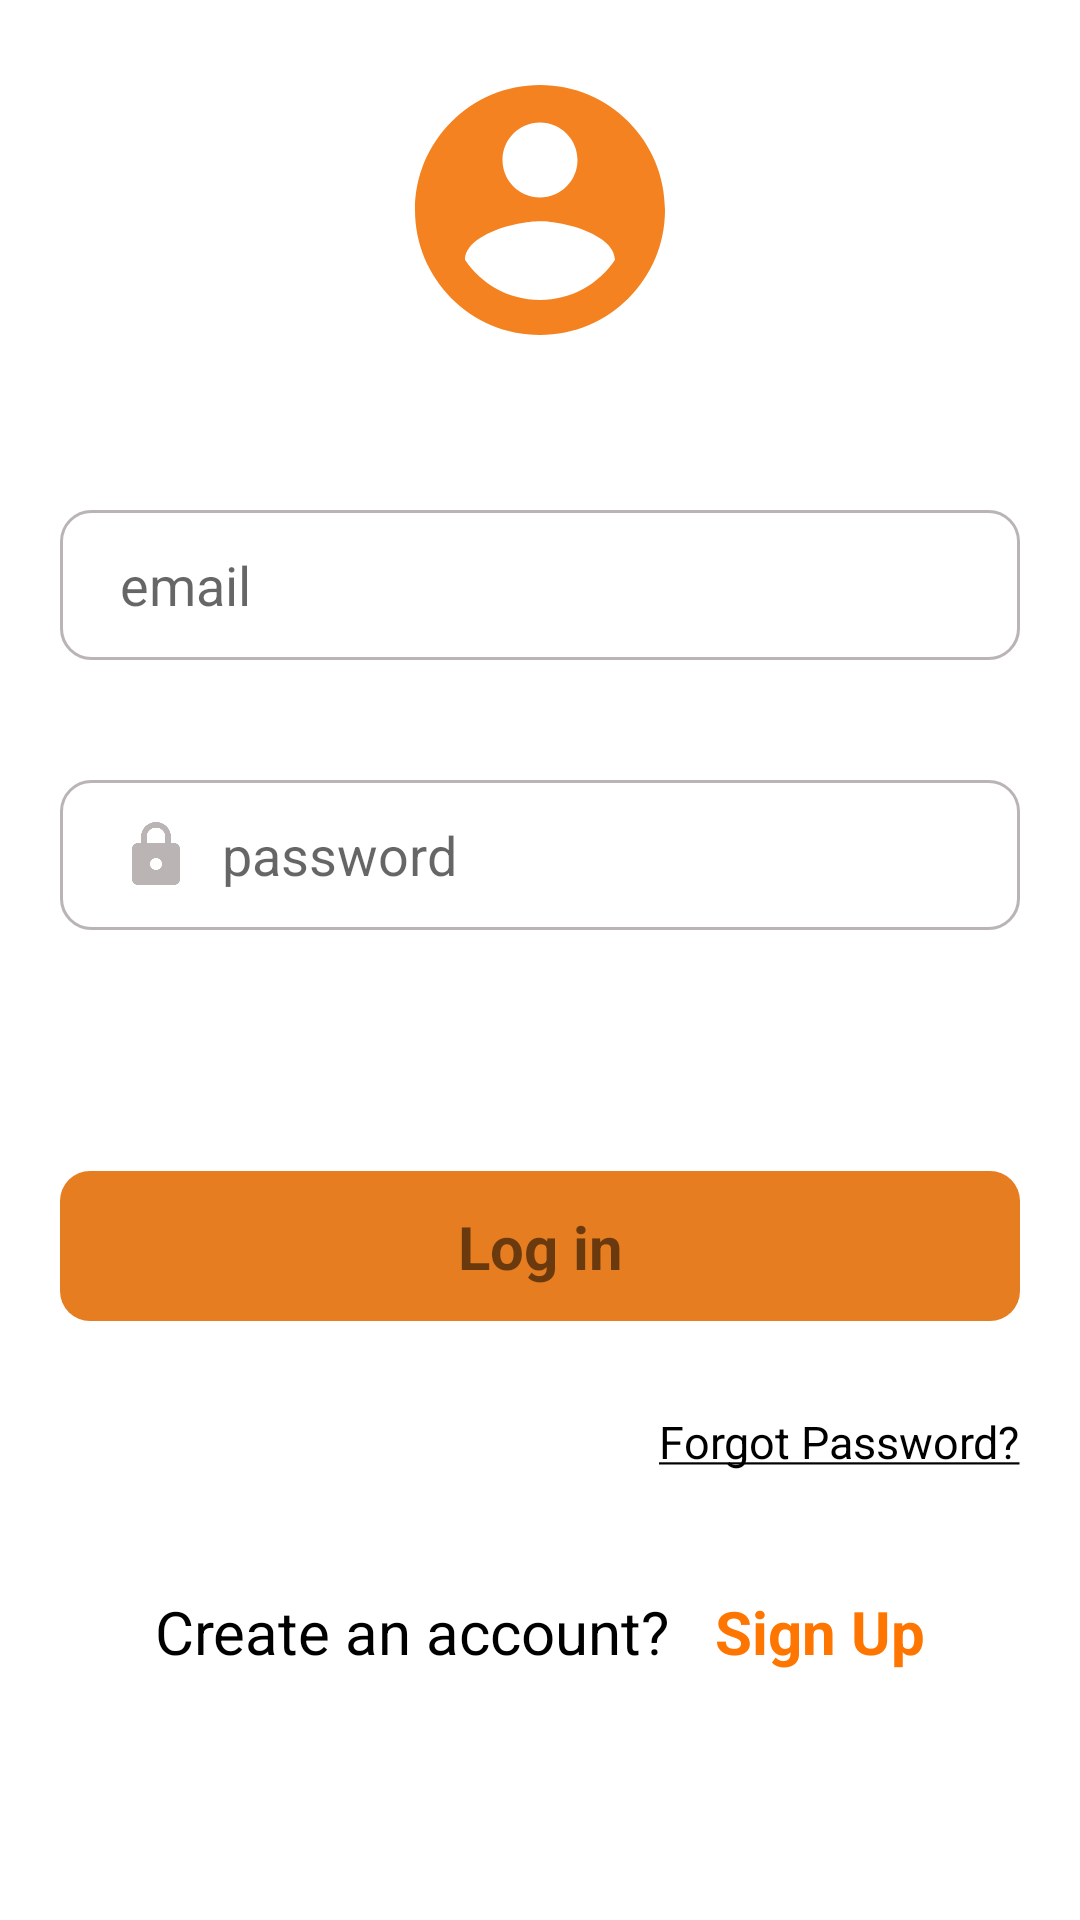

Android layout source for this screen:
<!-- AndroidManifest.xml: application theme Theme.FitDictionary -->
<!-- res/layout/fragment_login.xml -->
<?xml version="1.0" encoding="utf-8"?>
<androidx.constraintlayout.widget.ConstraintLayout xmlns:android="http://schemas.android.com/apk/res/android"
    xmlns:app="http://schemas.android.com/apk/res-auto"
    xmlns:tools="http://schemas.android.com/tools"
    android:id="@+id/frameLayout2"
    android:layout_width="match_parent"
    android:layout_height="match_parent"
    tools:context=".login_screen.LoginFragment">
    <ScrollView
        android:layout_width="match_parent"
        android:layout_height="match_parent">
        <androidx.constraintlayout.widget.ConstraintLayout
            android:layout_width="match_parent"
            android:padding="20dp"
            android:layout_height="match_parent">

    <ImageView
        android:layout_width="match_parent"
        android:layout_height="100dp"
        app:layout_constraintEnd_toEndOf="parent"
        app:layout_constraintStart_toStartOf="parent"
        android:id="@+id/image_login"
        app:srcCompat="@drawable/ic_baseline_account_circle_24"
        app:layout_constraintTop_toTopOf="parent"/>
<androidx.constraintlayout.widget.ConstraintLayout
    android:layout_width="match_parent"
    android:layout_height="wrap_content"
    android:layout_marginTop="50dp"
    app:layout_constraintStart_toStartOf="parent"
    app:layout_constraintEnd_toEndOf="parent"
    app:layout_constraintTop_toBottomOf="@id/image_login">

    <EditText
        android:id="@+id/email_address_et_login"
        android:layout_width="match_parent"
        android:layout_height="50dp"
        android:paddingLeft="20dp"
        android:background="@drawable/background"
        android:drawableStart="@drawable/ic_baseline_email_24"
        android:drawablePadding="10dp"
        android:hint="email"
        android:inputType="textEmailAddress"
        app:layout_constraintEnd_toEndOf="parent"
        app:layout_constraintStart_toStartOf="parent"
        app:layout_constraintTop_toTopOf="parent" />


    <androidx.constraintlayout.widget.ConstraintLayout
        android:id="@+id/password_space_login"
        android:layout_width="match_parent"
        android:layout_height="50dp"
        app:passwordToggleEnabled="false"
        app:boxBackgroundColor="@color/white"
        android:layout_marginTop="40dp"
        app:layout_constraintStart_toStartOf="parent"
        app:layout_constraintEnd_toEndOf="parent"
        app:layout_constraintTop_toBottomOf="@+id/email_address_et_login">

        <EditText
            android:id="@+id/password_et_login"
            android:layout_width="match_parent"
            android:layout_height="50dp"
            android:drawableStart="@drawable/ic_baseline_lock_24"
            android:drawablePadding="10dp"
            android:paddingLeft="20dp"
            android:background="@drawable/background"
            android:hint="password"
            android:inputType="textPassword"
            android:visibility="visible"
            app:layout_constraintBottom_toBottomOf="parent"
            app:layout_constraintEnd_toStartOf="@+id/see_pass_login"
            app:layout_constraintStart_toStartOf="parent"
            app:layout_constraintTop_toTopOf="parent" />


        <ImageView
            android:layout_width="30dp"
            android:layout_height="30dp"
            android:id="@+id/see_pass_login"
            android:paddingRight="10dp"
            android:backgroundTint="@color/cardview_dark_background"
            app:layout_constraintTop_toTopOf="parent"
            app:layout_constraintBottom_toBottomOf="parent"
            app:layout_constraintEnd_toEndOf="parent"/>
    </androidx.constraintlayout.widget.ConstraintLayout>
    <TextView
        android:layout_width="wrap_content"
        android:layout_height="wrap_content"
        android:id="@+id/alert_login"
        android:textColor="@color/red"
        android:textSize="15sp"
        android:textStyle="italic"
        app:layout_constraintStart_toStartOf="@+id/email_address_et_login"
        app:layout_constraintTop_toBottomOf="@+id/password_space_login"
        app:layout_constraintEnd_toEndOf="parent"
        android:layout_marginTop="30dp"/>
    <androidx.constraintlayout.widget.ConstraintLayout
        android:id="@+id/login_btn_login"
        android:layout_width="match_parent"
        android:layout_height="50dp"
        android:layout_marginTop="30dp"
        android:background="@drawable/background_button"
        app:layout_constraintEnd_toEndOf="parent"
        app:layout_constraintStart_toStartOf="parent"
        app:layout_constraintTop_toBottomOf="@+id/alert_login">

        <TextView
            android:layout_width="wrap_content"
            android:layout_height="wrap_content"
            android:padding="10dp"
            android:id="@+id/login_tv"
            android:text="@string/login"
            android:textColor="@color/gray"
            android:textSize="20sp"
            android:textStyle="bold"
            app:layout_constraintBottom_toBottomOf="parent"
            app:layout_constraintEnd_toEndOf="parent"
            app:layout_constraintStart_toStartOf="parent"
            app:layout_constraintTop_toTopOf="parent" />

    </androidx.constraintlayout.widget.ConstraintLayout>

    <TextView
        android:id="@+id/forgot_pass_login"
        android:layout_width="wrap_content"
        android:layout_height="wrap_content"
        android:layout_marginStart="30dp"
        android:layout_marginTop="30dp"
        android:text="@string/forgot_pass"
        android:textColor="#000000"
        android:textSize="15sp"
        app:layout_constraintEnd_toEndOf="parent"
        app:layout_constraintTop_toBottomOf="@+id/login_btn_login" />


    <androidx.constraintlayout.widget.ConstraintLayout
        android:id="@+id/constraintLayout"
        android:layout_width="wrap_content"
        android:layout_height="wrap_content"
        android:layout_marginTop="90dp"
        app:layout_constraintEnd_toEndOf="parent"
        app:layout_constraintStart_toStartOf="parent"
        app:layout_constraintTop_toBottomOf="@+id/login_btn_login">

        <TextView
            android:id="@+id/createAccess"
            android:layout_width="wrap_content"
            android:layout_height="wrap_content"
            android:text="Create an account?"
            android:textColor="@color/black"
            android:textSize="20sp"
            app:layout_constraintStart_toStartOf="parent"
            app:layout_constraintTop_toTopOf="parent"/>

        <TextView
            android:id="@+id/signup_switch"
            android:layout_width="wrap_content"
            android:layout_height="wrap_content"
            android:layout_marginStart="15dp"
            android:text="Sign Up"
            android:textColor="#fe7500"
            android:textSize="20sp"
            android:textStyle="bold"
            app:layout_constraintStart_toEndOf="@+id/createAccess"
            app:layout_constraintTop_toTopOf="parent"/>
    </androidx.constraintlayout.widget.ConstraintLayout>

</androidx.constraintlayout.widget.ConstraintLayout>
        </androidx.constraintlayout.widget.ConstraintLayout>
    </ScrollView>
</androidx.constraintlayout.widget.ConstraintLayout>
<!-- resources referenced by this layout -->
<resources>
  <color name="black">#FF000000</color>
  <color name="red">#F4111B</color>
  <color name="white">#FFFFFFFF</color>
  <!-- drawable background (drawable) -->
  <?xml version="1.0" encoding="utf-8"?>
  <selector xmlns:android="http://schemas.android.com/apk/res/android">
  
  
  
  
  
      <item android:state_enabled="true">
          <shape android:shape="rectangle">
              <solid android:color="@color/white"/>
              <corners android:radius="10dp"/>
              <stroke android:color="#BAB4B4" android:width="1dp"/>
          </shape>
      </item>
  </selector>
  <!-- drawable background_button (drawable) -->
  <?xml version="1.0" encoding="utf-8"?>
  <shape xmlns:android="http://schemas.android.com/apk/res/android">
      <solid android:color="@color/nice"/>
      <corners android:radius="10dp"/>
  
  </shape>
  <!-- drawable ic_baseline_account_circle_24 (drawable) -->
  <vector android:height="24dp" android:tint="#f58220"
      android:viewportHeight="24" android:viewportWidth="24"
      android:width="24dp" xmlns:android="http://schemas.android.com/apk/res/android">
      <path android:fillColor="@android:color/white"
          android:pathData="M12,2C6.48,2 2,6.48 2,12s4.48,10 10,10 10,-4.48 10,-10S17.52,2 12,2zM12,5c1.66,0 3,1.34 3,3s-1.34,3 -3,3 -3,-1.34 -3,-3 1.34,-3 3,-3zM12,19.2c-2.5,0 -4.71,-1.28 -6,-3.22 0.03,-1.99 4,-3.08 6,-3.08 1.99,0 5.97,1.09 6,3.08 -1.29,1.94 -3.5,3.22 -6,3.22z"/>
  </vector>
  <!-- drawable ic_baseline_lock_24 (drawable) -->
  <vector android:height="24dp" android:tint="#BAB4B4"
      android:viewportHeight="24" android:viewportWidth="24"
      android:width="24dp" xmlns:android="http://schemas.android.com/apk/res/android">
      <path android:fillColor="@android:color/white" android:pathData="M18,8h-1L17,6c0,-2.76 -2.24,-5 -5,-5S7,3.24 7,6v2L6,8c-1.1,0 -2,0.9 -2,2v10c0,1.1 0.9,2 2,2h12c1.1,0 2,-0.9 2,-2L20,10c0,-1.1 -0.9,-2 -2,-2zM12,17c-1.1,0 -2,-0.9 -2,-2s0.9,-2 2,-2 2,0.9 2,2 -0.9,2 -2,2zM15.1,8L8.9,8L8.9,6c0,-1.71 1.39,-3.1 3.1,-3.1 1.71,0 3.1,1.39 3.1,3.1v2z"/>
  </vector>
  <string name="forgot_pass"><u>Forgot Password?</u></string>
  <string name="login">Log in</string>
  <style name="Theme.FitDictionary" parent="Theme.MaterialComponents.DayNight.NoActionBar">
          
          <item name="colorPrimary">@color/shrine_pink_100</item>
          <item name="colorPrimaryVariant">@color/purple_700</item>
          <item name="colorOnPrimary">@color/white</item>
          
          <item name="colorSecondary">@color/teal_200</item>
          <item name="colorSecondaryVariant">@color/teal_700</item>
          <item name="colorOnSecondary">@color/black</item>
          
          <item name="android:statusBarColor" tools:targetApi="l">?attr/colorPrimaryVariant</item>
          
      </style>
  <color name="nice">#e67d20</color>
  <color name="purple_700">#FF3700B3</color>
  <color name="teal_200">#FF03DAC5</color>
  <color name="teal_700">#FF018786</color>
</resources>
